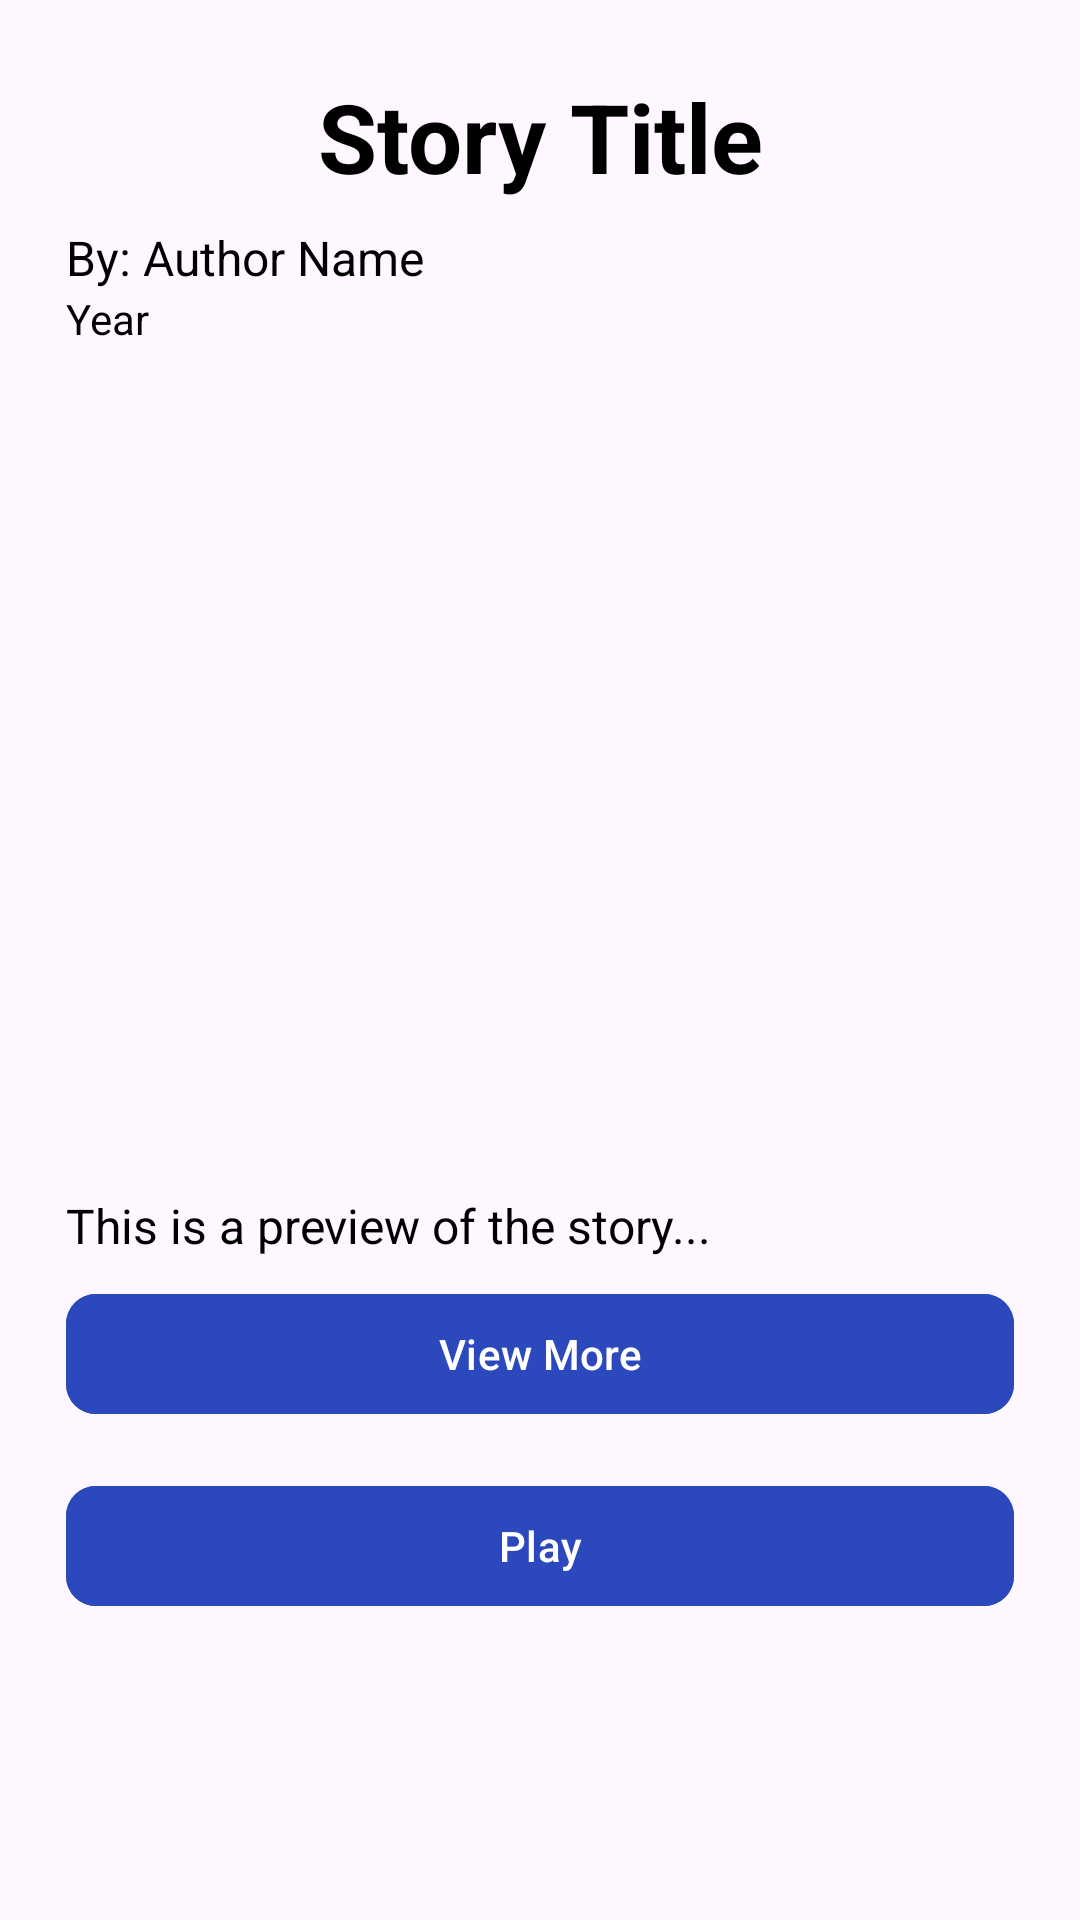

Android layout source for this screen:
<!-- AndroidManifest.xml: application theme Theme.UnipiAudioServices -->
<!-- res/layout/activity_story_details.xml -->
<?xml version="1.0" encoding="utf-8"?>
<androidx.coordinatorlayout.widget.CoordinatorLayout xmlns:android="http://schemas.android.com/apk/res/android"
    xmlns:app="http://schemas.android.com/apk/res-auto"
    xmlns:tools="http://schemas.android.com/tools"
    android:layout_width="match_parent"
    android:layout_height="match_parent"
    android:fitsSystemWindows="true"
    tools:context=".StoryDetailsActivity">

    
    <ScrollView
        android:layout_width="match_parent"
        android:layout_height="match_parent"
        android:fitsSystemWindows="true">

        <LinearLayout
            android:layout_width="match_parent"
            android:layout_height="wrap_content"
            android:layout_marginStart="22dp"
            android:layout_marginEnd="22dp"
            android:orientation="vertical">

            
            <TextView
                android:id="@+id/tittleTextView"
                android:layout_width="match_parent"
                android:layout_height="wrap_content"
                android:layout_marginTop="24dp"
                android:text="@string/story_title"
                android:textAlignment="center"
                android:textColor="@color/black"
                android:textSize="32sp"
                android:textStyle="bold" />

            
            <TextView
                android:id="@+id/authorTextView"
                android:layout_width="wrap_content"
                android:layout_height="wrap_content"
                android:layout_marginTop="8dp"
                android:text="@string/by_author"
                android:textColor="@color/black"
                android:textSize="16sp" />

            <TextView
                android:id="@+id/yearTextView"
                android:layout_width="wrap_content"
                android:layout_height="wrap_content"
                android:text="@string/year"
                android:textColor="@color/black"
                android:textSize="14sp" />

            
            <ImageView
                android:id="@+id/storyImageView"
                android:layout_width="match_parent"
                android:layout_height="250dp"
                android:layout_marginTop="16dp"
                android:scaleType="centerCrop" />

            
            <TextView
                android:id="@+id/insideTextView"
                android:layout_width="match_parent"
                android:layout_height="wrap_content"
                android:layout_marginTop="16dp"
                android:maxLines="5"
                android:ellipsize="end"
                android:text="@string/story_preview"
                android:textColor="@color/black"
                android:textSize="16sp" />

            
            <com.google.android.material.button.MaterialButton
                android:id="@+id/viewMoreButton"
                android:layout_width="match_parent"
                android:layout_height="wrap_content"
                android:layout_marginTop="8dp"
                android:backgroundTint="#2B48BD"
                android:text="@string/view_more"
                app:cornerRadius="10dp" />

            
            <com.google.android.material.button.MaterialButton
                android:id="@+id/playButton"
                android:layout_width="match_parent"
                android:layout_height="wrap_content"
                android:layout_marginTop="16dp"
                android:backgroundTint="#2B48BD"
                android:text="@string/play"
                app:cornerRadius="10dp" />

        </LinearLayout>
    </ScrollView>
</androidx.coordinatorlayout.widget.CoordinatorLayout>
<!-- resources referenced by this layout -->
<resources>
  <string name="by_author">By: Author Name</string>
  <string name="play">Play</string>
  <string name="story_preview">This is a preview of the story...</string>
  <string name="story_title">Story Title</string>
  <string name="view_more">View More</string>
  <string name="year">Year</string>
  <style name="Theme.UnipiAudioServices" parent="Base.Theme.UnipiAudioServices" />
  <style name="Base.Theme.UnipiAudioServices" parent="Theme.Material3.DayNight.NoActionBar">
          
          
      </style>
  <!-- not gathered from this repository: default colours our renderer supplied (Android Studio template values) -->
  <color name="black">#FF000000</color>
</resources>
